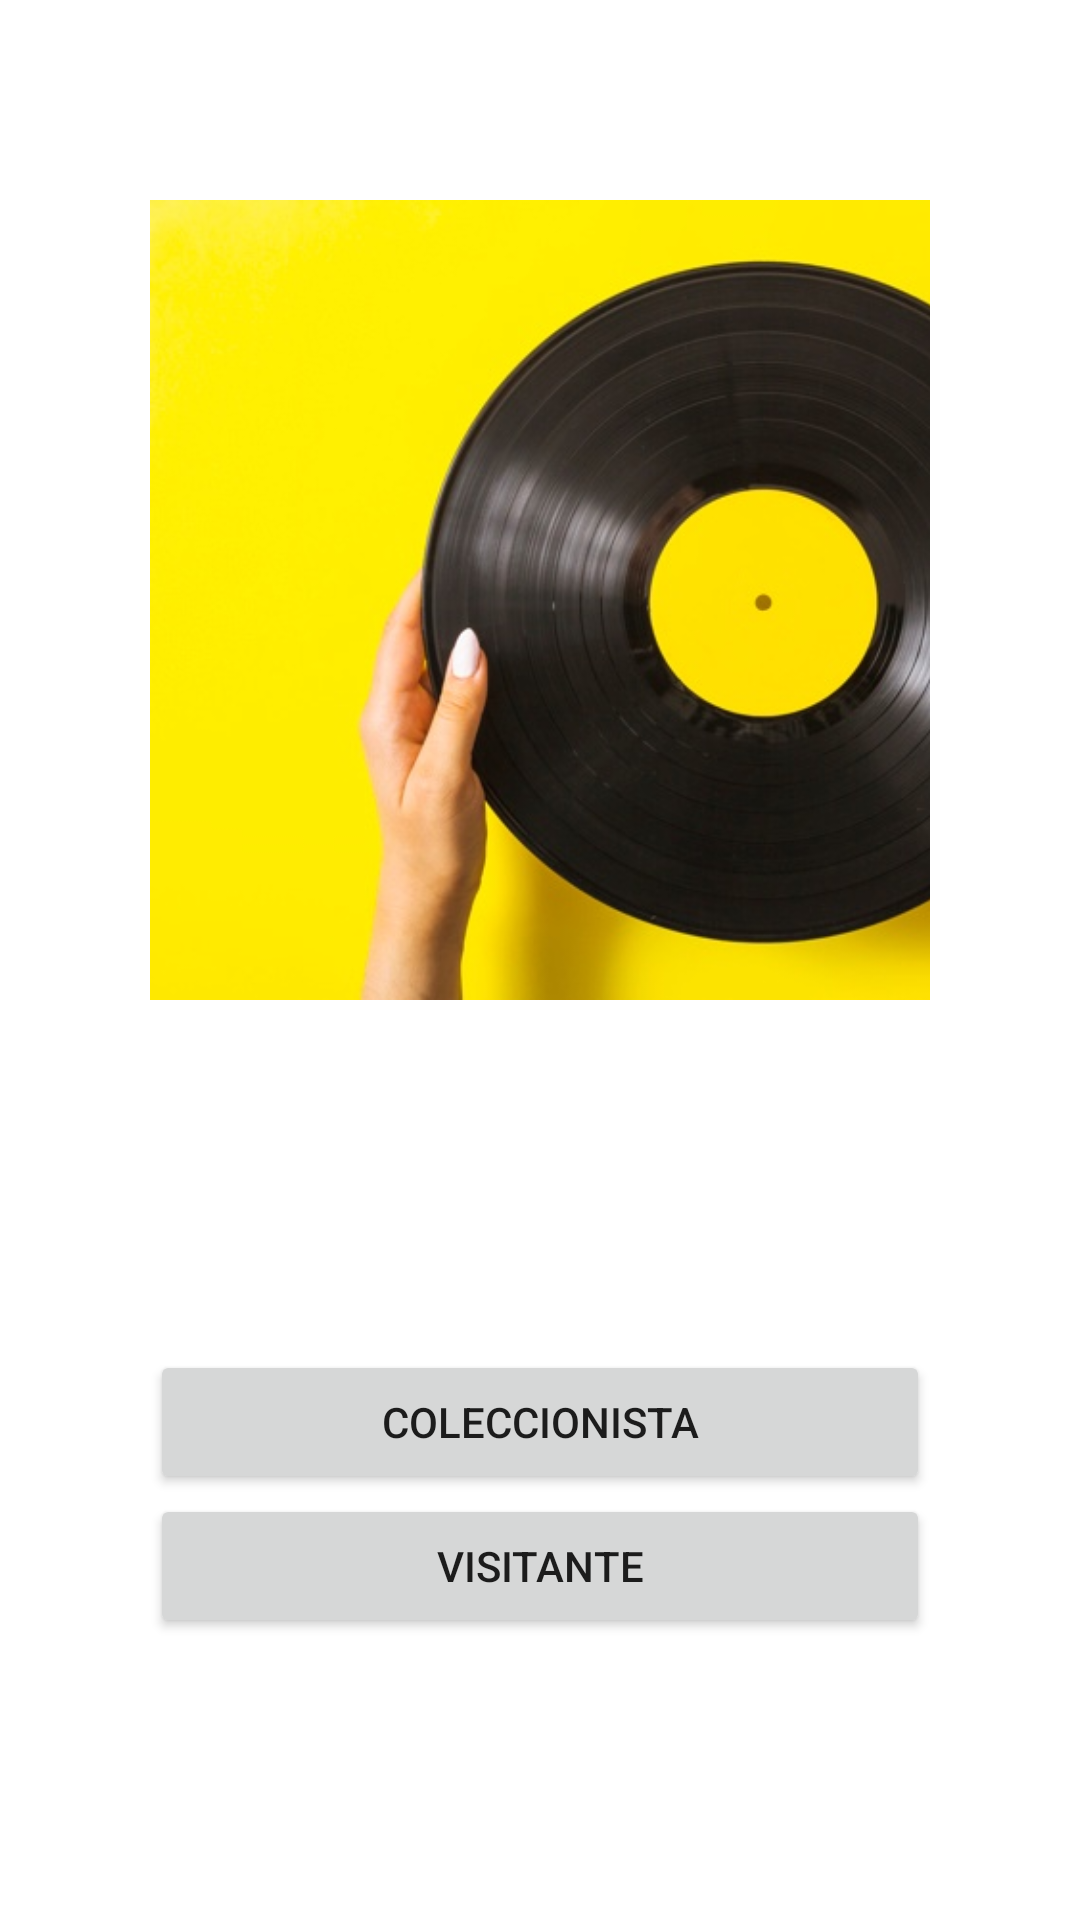

Produce the Android XML layout that renders to this screen, including the resource entries it uses.
<!-- AndroidManifest.xml: application theme Theme.Vinilos -->
<!-- res/layout/activity_main.xml -->
<?xml version="1.0" encoding="utf-8"?>
<ScrollView xmlns:android="http://schemas.android.com/apk/res/android"
    xmlns:tools="http://schemas.android.com/tools"
    android:layout_width="match_parent"
    android:layout_height="match_parent"
    tools:context=".ui.MainActivity">

    <LinearLayout
        android:layout_width="match_parent"
        android:layout_height="wrap_content"
        android:layout_marginLeft="50dp"
        android:layout_marginRight="50dp"
        android:layout_marginBottom="100dp"
        android:orientation="vertical">

        <ImageView
            android:id="@+id/imageView"
            android:layout_width="400dp"
            android:layout_height="400dp"
            android:layout_marginBottom="50dp"
            android:src="@drawable/principal"
            android:contentDescription="@string/app_name" />

        <Button
            android:id="@+id/button_collector_rol"
            android:layout_width="match_parent"
            android:layout_height="wrap_content"
            android:layout_gravity="center_horizontal"
            android:text="@string/rol_collector"
            android:onClick="onCLickSelectCollectorRol" />

        <Button
            android:id="@+id/button_visitor_rol"
            android:layout_width="match_parent"
            android:layout_height="wrap_content"
            android:layout_gravity="center_horizontal"
            android:text="@string/rol_visitor"
            android:onClick="onClickSelectVisitorRol" />
    </LinearLayout>


</ScrollView>
<!-- resources referenced by this layout -->
<resources>
  <!-- drawable principal: jpg bitmap (drawable, 51738 bytes) -->
  <string name="app_name">Vinilos</string>
  <string name="rol_collector">COLECCIONISTA</string>
  <string name="rol_visitor">VISITANTE</string>
  <style name="Theme.Vinilos" parent="Theme.MaterialComponents.DayNight.DarkActionBar">
          
          <item name="colorPrimary">#5A5A5A</item>
          <item name="colorPrimaryVariant">@color/purple_700</item>
          <item name="colorOnPrimary">@color/white</item>
          
          <item name="colorSecondary">@color/teal_200</item>
          <item name="colorSecondaryVariant">@color/teal_700</item>
          <item name="colorOnSecondary">@color/black</item>
          
          <item name="android:statusBarColor" tools:targetApi="l">?attr/colorPrimaryVariant</item>
          
      </style>
  <!-- not gathered from this repository: default colours our renderer supplied (Android Studio template values) -->
  <color name="purple_700">#FF3700B3</color>
  <color name="teal_200">#FF03DAC5</color>
  <color name="teal_700">#FF018786</color>
  <color name="black">#FF000000</color>
  <color name="white">#FFFFFFFF</color>
</resources>
